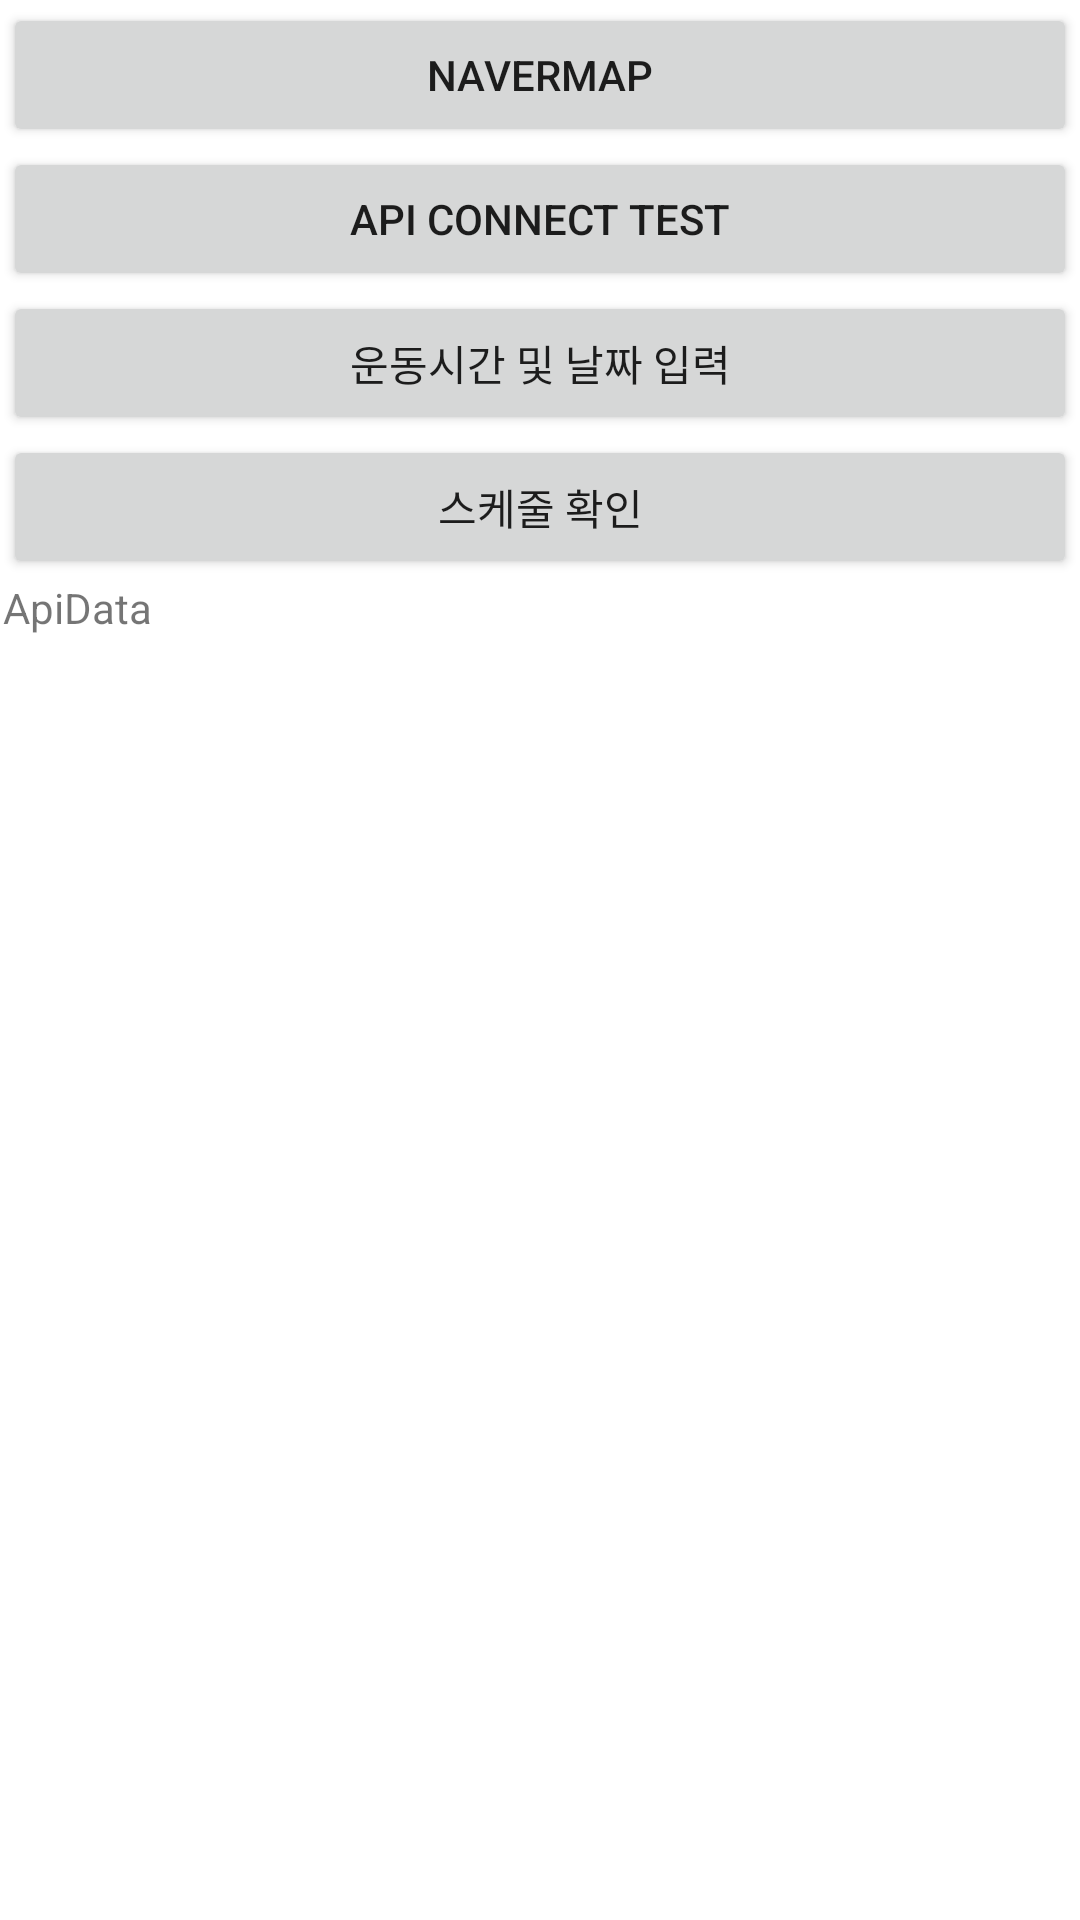

Write the Android layout XML for this screen, with the resource values it uses.
<!-- AndroidManifest.xml: application theme Theme.HealthSchedule -->
<!-- res/layout/activity_main.xml -->
<?xml version="1.0" encoding="utf-8"?>
<androidx.constraintlayout.widget.ConstraintLayout xmlns:android="http://schemas.android.com/apk/res/android"
    xmlns:app="http://schemas.android.com/apk/res-auto"
    xmlns:tools="http://schemas.android.com/tools"
    android:layout_width="match_parent"
    android:layout_height="match_parent"
    tools:context=".MainActivity">

    <LinearLayout
        android:id="@+id/linearLayout"
        android:layout_width="0dp"
        android:layout_height="0dp"
        android:layout_marginStart="1dp"
        android:layout_marginTop="1dp"
        android:layout_marginEnd="1dp"
        android:layout_marginBottom="1dp"
        android:orientation="vertical"
        app:layout_constraintBottom_toBottomOf="parent"
        app:layout_constraintEnd_toEndOf="parent"
        app:layout_constraintHorizontal_bias="0.0"
        app:layout_constraintStart_toStartOf="parent"
        app:layout_constraintTop_toTopOf="parent"
        app:layout_constraintVertical_bias="0.0">

        <Button
            android:id="@+id/btnNaverMap"
            android:layout_width="match_parent"
            android:layout_height="wrap_content"
            android:text="NaverMap" />

        <Button
            android:id="@+id/btnGetApiData"
            android:layout_width="match_parent"
            android:layout_height="wrap_content"
            android:text="API Connect Test" />

        <Button
            android:id="@+id/btnHealthDataInput"
            android:layout_width="match_parent"
            android:layout_height="wrap_content"
            android:text="운동시간 및 날짜 입력" />

        <Button
            android:id="@+id/btnShowSchedule"
            android:layout_width="match_parent"
            android:layout_height="wrap_content"
            android:text="스케줄 확인" />

        <TextView
            android:id="@+id/textApiData"
            android:layout_width="match_parent"
            android:layout_height="wrap_content"
            android:scrollbars="vertical"
            android:text="ApiData" />

    </LinearLayout>
</androidx.constraintlayout.widget.ConstraintLayout>
<!-- resources referenced by this layout -->
<resources>
  <style name="Theme.HealthSchedule" parent="Theme.MaterialComponents.DayNight.DarkActionBar">
          
          <item name="colorPrimary">@color/purple_500</item>
          <item name="colorPrimaryVariant">@color/purple_700</item>
          <item name="colorOnPrimary">@color/white</item>
          
          <item name="colorSecondary">@color/teal_200</item>
          <item name="colorSecondaryVariant">@color/teal_700</item>
          <item name="colorOnSecondary">@color/black</item>
          
          <item name="android:statusBarColor">?attr/colorPrimaryVariant</item>
          
      </style>
  <!-- not gathered from this repository: default colours our renderer supplied (Android Studio template values) -->
  <color name="purple_500">#FF6200EE</color>
  <color name="purple_700">#FF3700B3</color>
  <color name="teal_200">#FF03DAC5</color>
  <color name="teal_700">#FF018786</color>
  <color name="black">#FF000000</color>
  <color name="white">#FFFFFFFF</color>
</resources>
